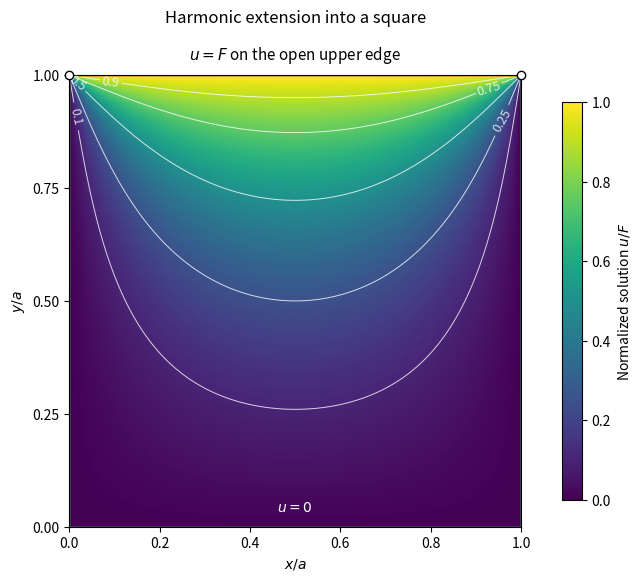

Write the Python code that produced this figure. (Note: this script raises an exception after producing the figure.)
"""Original harmonic square solution, with stable sinh ratios and 300 odd modes."""
from pathlib import Path
import matplotlib
matplotlib.use("Agg")
import matplotlib.pyplot as plt
import numpy as np

coordinates = np.linspace(0, 1, 241)
X,Y = np.meshgrid(coordinates, coordinates)
solution = np.zeros_like(X)
for n in range(1,600,2):
    k = n*np.pi
    ratio = np.exp(-k*(1-Y)) * (-np.expm1(-2*k*Y)) / (-np.expm1(-2*k))
    solution += 4/(np.pi*n)*np.sin(k*X)*ratio
# Plot the prescribed open-edge values; no continuous top corner value exists.
solution[0,:]=solution[:,0]=solution[:,-1]=0
solution[-1,1:-1]=1
solution[-1,[0,-1]]=np.nan
fig, ax = plt.subplots(figsize=(7.4,5.7), layout="constrained")
mesh = ax.pcolormesh(X,Y,solution,cmap="viridis",vmin=0,vmax=1,shading="auto")
levels=[.1,.25,.5,.75,.9]
contours=ax.contour(X,Y,solution,levels=levels,colors="white",linewidths=.7,alpha=.8)
ax.clabel(contours,fmt="%.2g",fontsize=9)
ax.plot([0,1],[1,1],color="#e4a531",lw=3)
for horizontal in [0,1]:
    ax.plot([horizontal,horizontal],[0,1],color="#404756",lw=2)
ax.plot([0,1],[0,0],color="#404756",lw=2)
ax.plot([0,1],[1,1],"o",mfc="white",mec="black",ms=6,zorder=5,clip_on=False)
ax.text(.5,1.035,r"$u=F$ on the open upper edge",ha="center",fontsize=11)
ax.text(.5,.035,r"$u=0$",ha="center",fontsize=10,color="white")
ax.set(xlim=(0,1),ylim=(0,1),aspect="equal",xlabel=r"$x/a$",ylabel=r"$y/a$",
       title="Harmonic extension into a square",yticks=[0,.25,.5,.75,1])
ax.set_title("Harmonic extension into a square",pad=38)
fig.colorbar(mesh,ax=ax,label=r"Normalized solution $u/F$",shrink=.88)
fig.savefig(Path(__file__).with_suffix(".png").name,dpi=120,facecolor="white")
